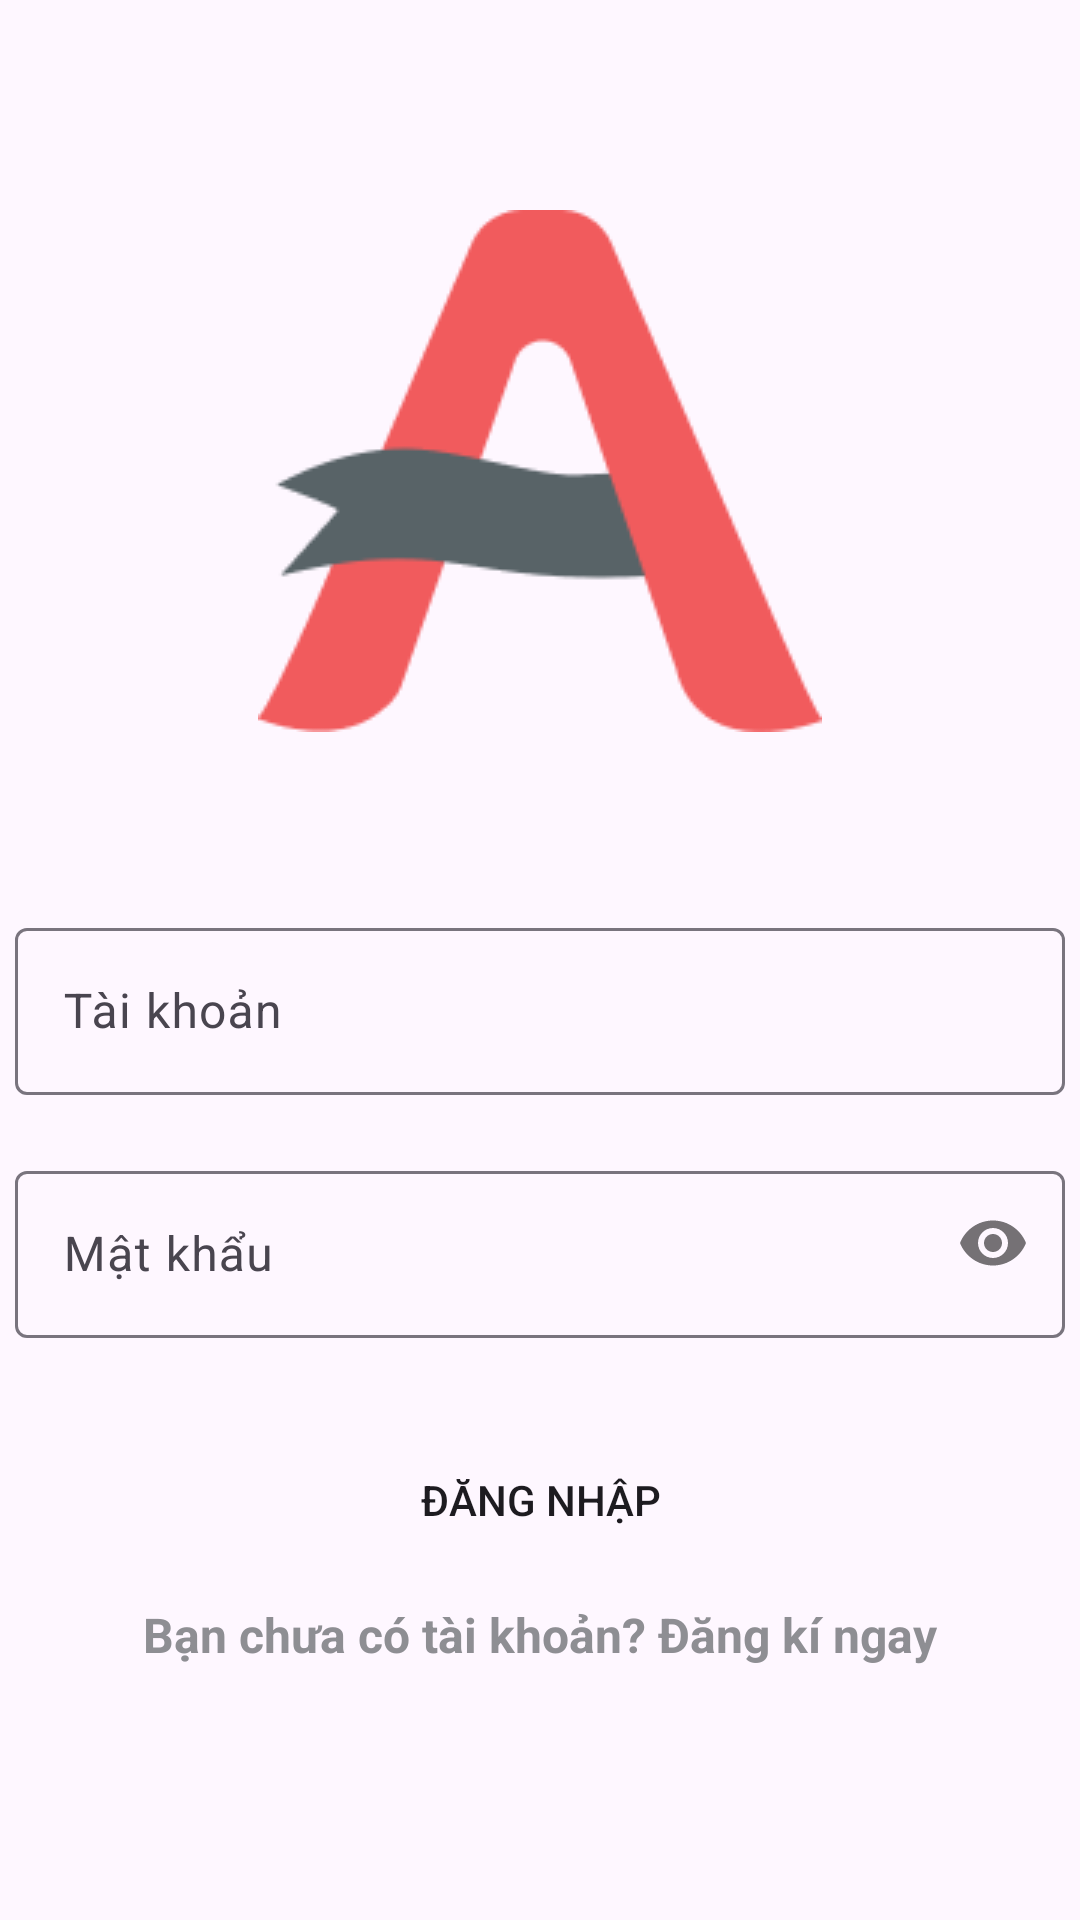

Produce the Android XML layout that renders to this screen, including the resource entries it uses.
<!-- AndroidManifest.xml: application theme Theme.DuAnMau_thanghtph31577 -->
<!-- res/layout/fragment_login.xml -->
<?xml version="1.0" encoding="utf-8"?>
<LinearLayout xmlns:android="http://schemas.android.com/apk/res/android"
    xmlns:tools="http://schemas.android.com/tools"
    android:layout_width="match_parent"
    android:layout_height="match_parent"
    xmlns:app="http://schemas.android.com/apk/res-auto"
    tools:context=".fragment.login.LoginFragment"
    android:orientation="vertical">

    
    <ImageView
        android:layout_width="wrap_content"
        android:layout_height="wrap_content"
        android:src="@drawable/logo"
        android:layout_gravity="center"
        android:layout_marginTop="70dp"
        />




    <com.google.android.material.textfield.TextInputLayout
        android:id="@+id/til_username"
        android:layout_marginTop="60dp"
        android:layout_gravity="center"
        android:layout_width="350dp"
        android:layout_height="wrap_content"
        app:endIconMode="clear_text"
        >
        <com.google.android.material.textfield.TextInputEditText
            android:id="@+id/ed_username"
            android:layout_width="350dp"
            android:layout_height="wrap_content"
            android:layout_gravity="center"
            android:hint="Tài khoản" />
    </com.google.android.material.textfield.TextInputLayout>


    <com.google.android.material.textfield.TextInputLayout
        android:id="@+id/til_password"
        android:layout_marginTop="20dp"
        android:layout_gravity="center"
        android:layout_width="350dp"
        android:layout_height="wrap_content"
        app:passwordToggleEnabled="true"

        android:hint="Mật khẩu">
        <com.google.android.material.textfield.TextInputEditText
            android:id="@+id/ed_password"
            android:inputType="textPassword"
            android:layout_gravity="center"
            android:layout_width="350dp"
            android:layout_height="wrap_content"
            />
    </com.google.android.material.textfield.TextInputLayout>

    <androidx.appcompat.widget.AppCompatButton
        android:id="@+id/btn_login"
        android:layout_width="350dp"
        android:layout_marginTop="30dp"
        android:layout_gravity="center"
        android:layout_height="wrap_content"
        android:text="Đăng nhập"
        android:background="@drawable/custom_button_red"
        />
    <TextView
        android:id="@+id/tv_dangKi"
        android:layout_width="wrap_content"
        android:layout_height="wrap_content"
        android:text="Bạn chưa có tài khoản? Đăng kí ngay"
        android:textSize="16sp"
        android:layout_marginTop="10dp"
        android:textColor="#8E8E93"
        android:textStyle="bold"
        android:layout_gravity="center"
        />



</LinearLayout>
<!-- resources referenced by this layout -->
<resources>
  <!-- drawable logo: png bitmap (drawable, 6114 bytes) -->
  <style name="Theme.DuAnMau_thanghtph31577" parent="Base.Theme.DuAnMau_thanghtph31577" />
  <style name="Base.Theme.DuAnMau_thanghtph31577" parent="Theme.Material3.DayNight.NoActionBar">
          
          
      </style>
</resources>
